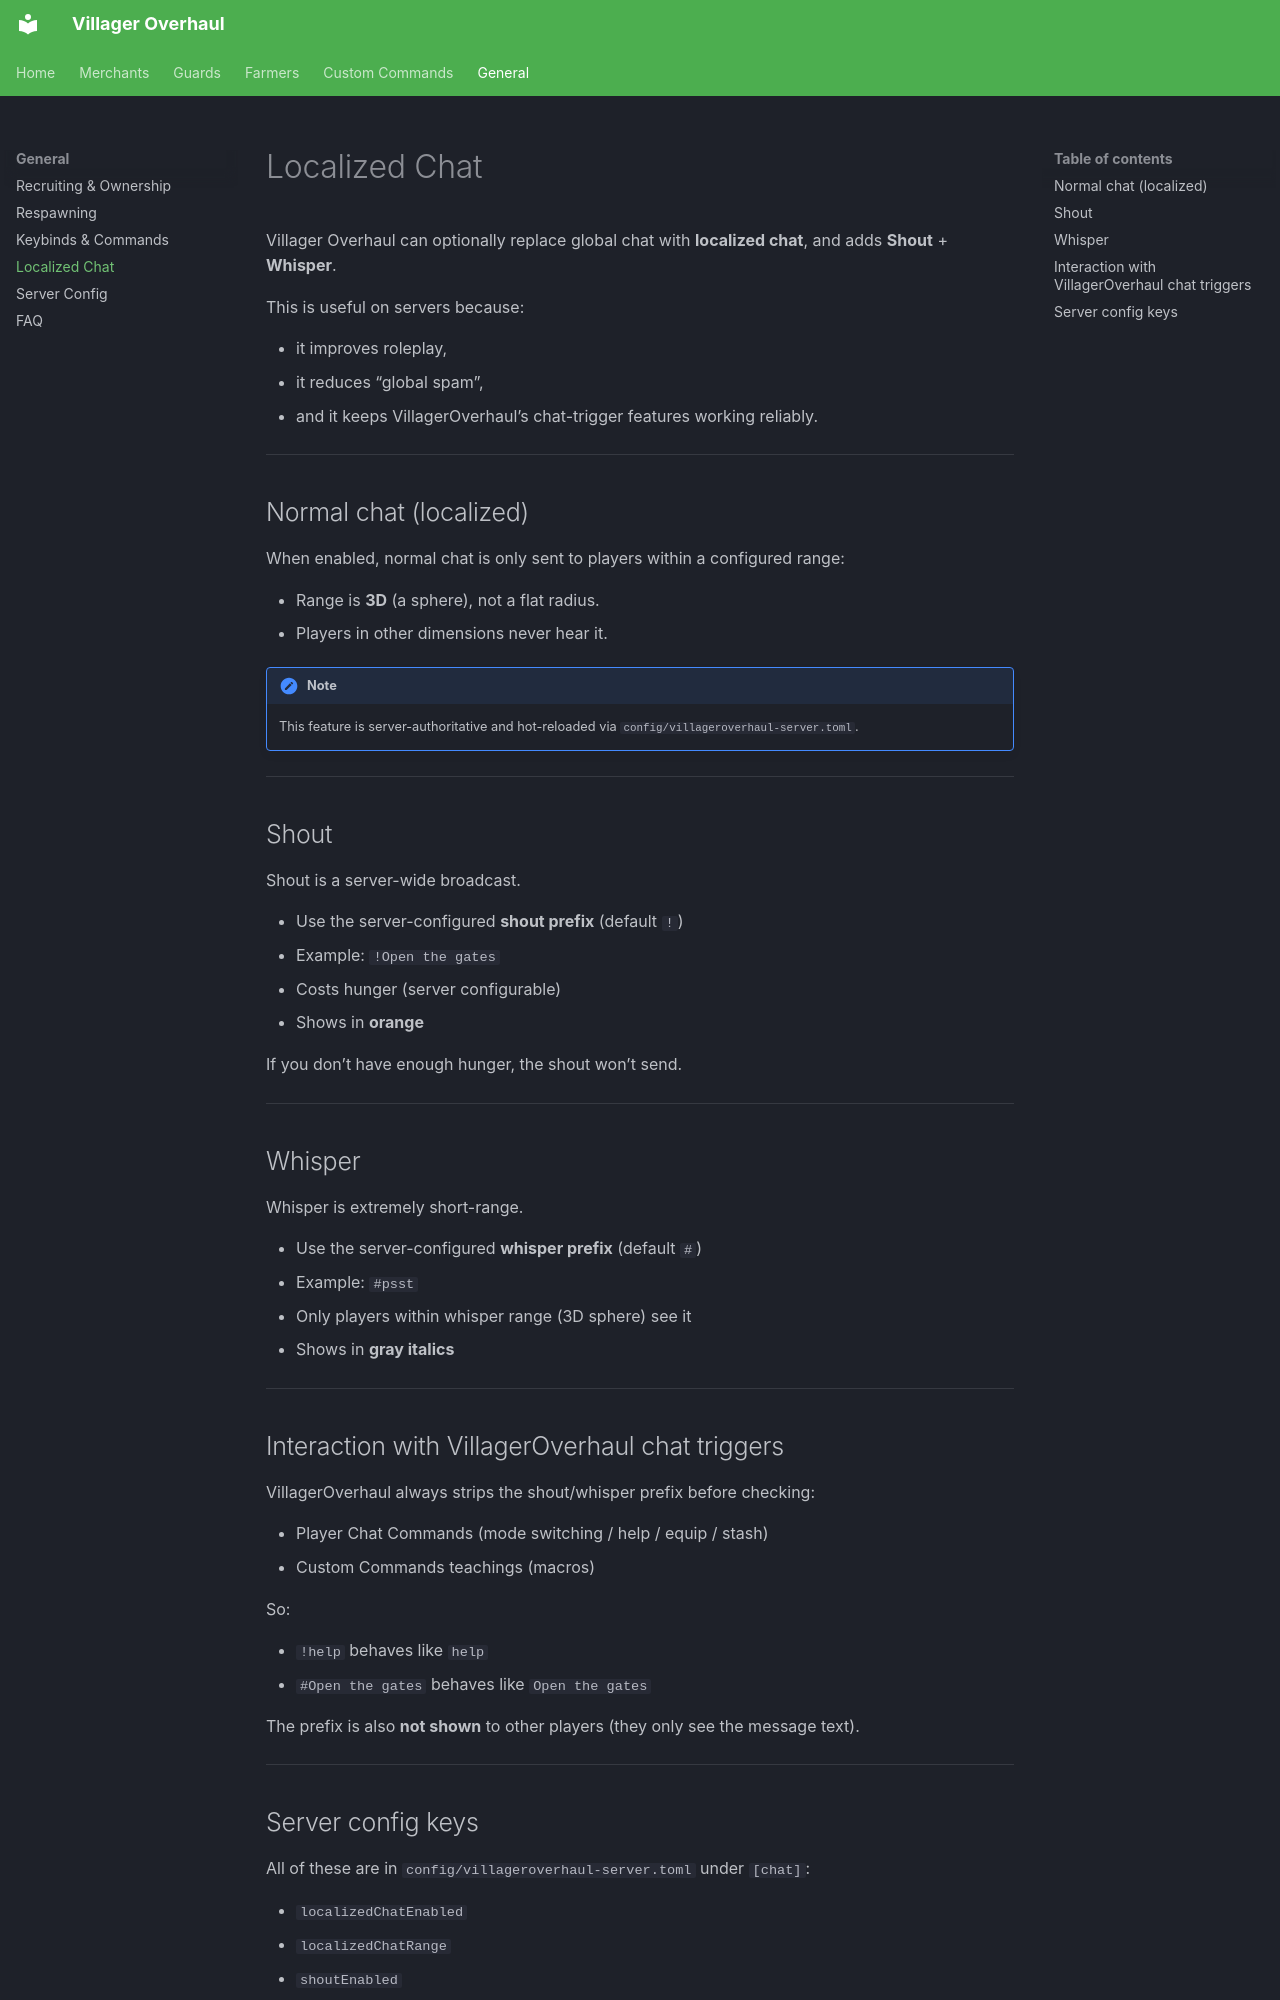

repository: z2six/EZVillagerReroll · page: general/localized_chat/index.html · generator: mkdocs

# Localized Chat

Villager Overhaul can optionally replace global chat with **localized chat**, and adds **Shout** + **Whisper**.

This is useful on servers because:

- it improves roleplay,
- it reduces “global spam”,
- and it keeps VillagerOverhaul’s chat-trigger features working reliably.

---

## Normal chat (localized)

When enabled, normal chat is only sent to players within a configured range:

- Range is **3D** (a sphere), not a flat radius.
- Players in other dimensions never hear it.

!!! note
    This feature is server-authoritative and hot-reloaded via `config/villageroverhaul-server.toml`.

---

## Shout

Shout is a server-wide broadcast.

- Use the server-configured **shout prefix** (default `!`)
  - Example: `!Open the gates`
- Costs hunger (server configurable)
- Shows in **orange**

If you don’t have enough hunger, the shout won’t send.

---

## Whisper

Whisper is extremely short-range.

- Use the server-configured **whisper prefix** (default `#`)
  - Example: `#psst`
- Only players within whisper range (3D sphere) see it
- Shows in **gray italics**

---

## Interaction with VillagerOverhaul chat triggers

VillagerOverhaul always strips the shout/whisper prefix before checking:

- Player Chat Commands (mode switching / help / equip / stash)
- Custom Commands teachings (macros)

So:

- `!help` behaves like `help`
- `#Open the gates` behaves like `Open the gates`

The prefix is also **not shown** to other players (they only see the message text).

---
